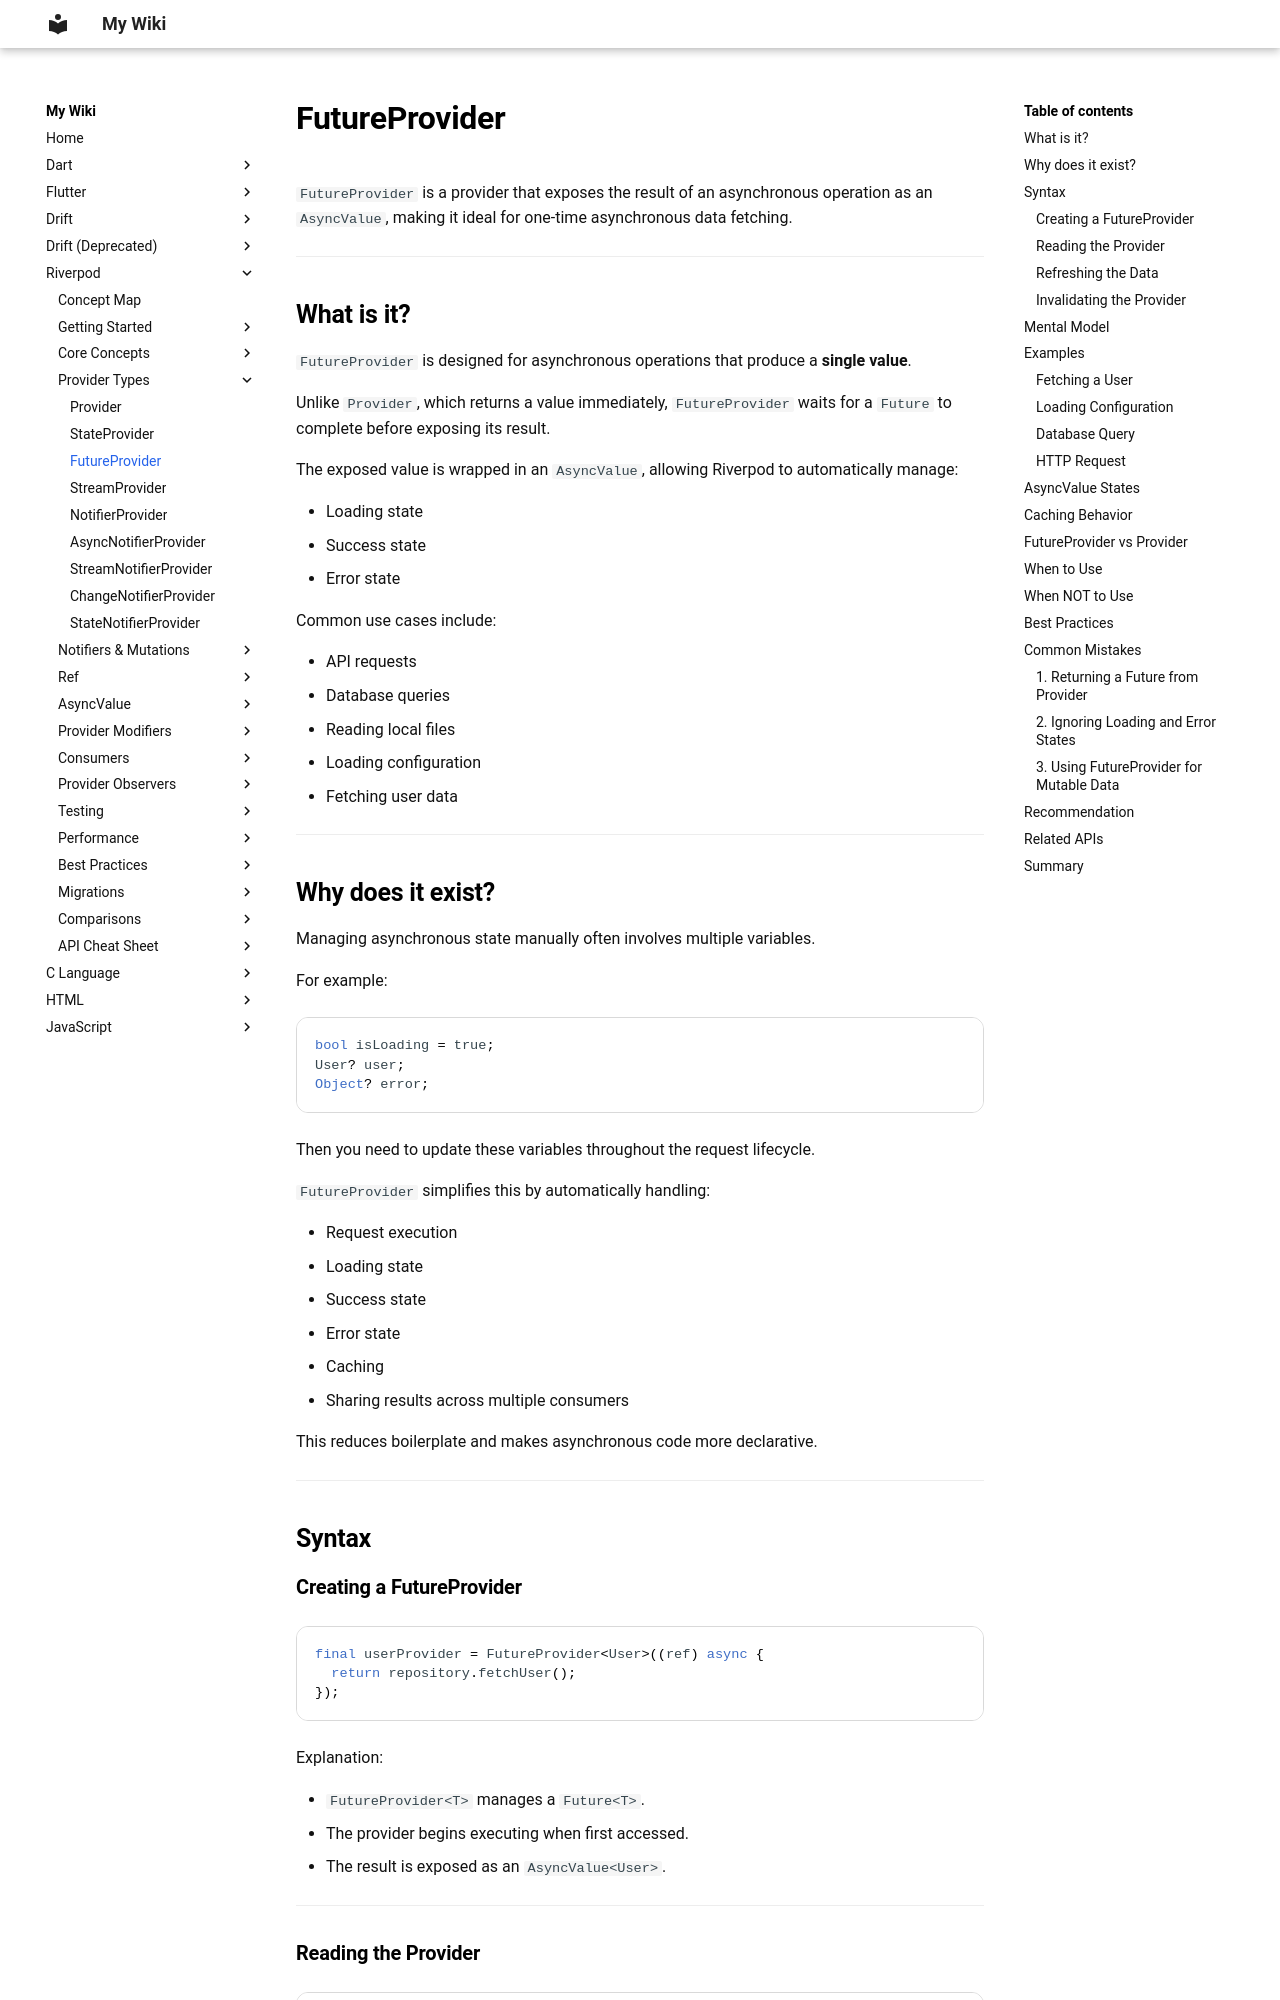

repository: aromalsibu/my-dev-wiki · page: riverpod/03_provider_types/03_future_provider/index.html · generator: mkdocs

# FutureProvider

`FutureProvider` is a provider that exposes the result of an asynchronous operation as an `AsyncValue`, making it ideal for one-time asynchronous data fetching.

---

## What is it?

`FutureProvider` is designed for asynchronous operations that produce a **single value**.

Unlike `Provider`, which returns a value immediately, `FutureProvider` waits for a `Future` to complete before exposing its result.

The exposed value is wrapped in an `AsyncValue`, allowing Riverpod to automatically manage:

- Loading state
- Success state
- Error state

Common use cases include:

- API requests
- Database queries
- Reading local files
- Loading configuration
- Fetching user data

---

## Why does it exist?

Managing asynchronous state manually often involves multiple variables.

For example:

```dart
bool isLoading = true;
User? user;
Object? error;
```

Then you need to update these variables throughout the request lifecycle.

`FutureProvider` simplifies this by automatically handling:

- Request execution
- Loading state
- Success state
- Error state
- Caching
- Sharing results across multiple consumers

This reduces boilerplate and makes asynchronous code more declarative.

---

## Syntax
